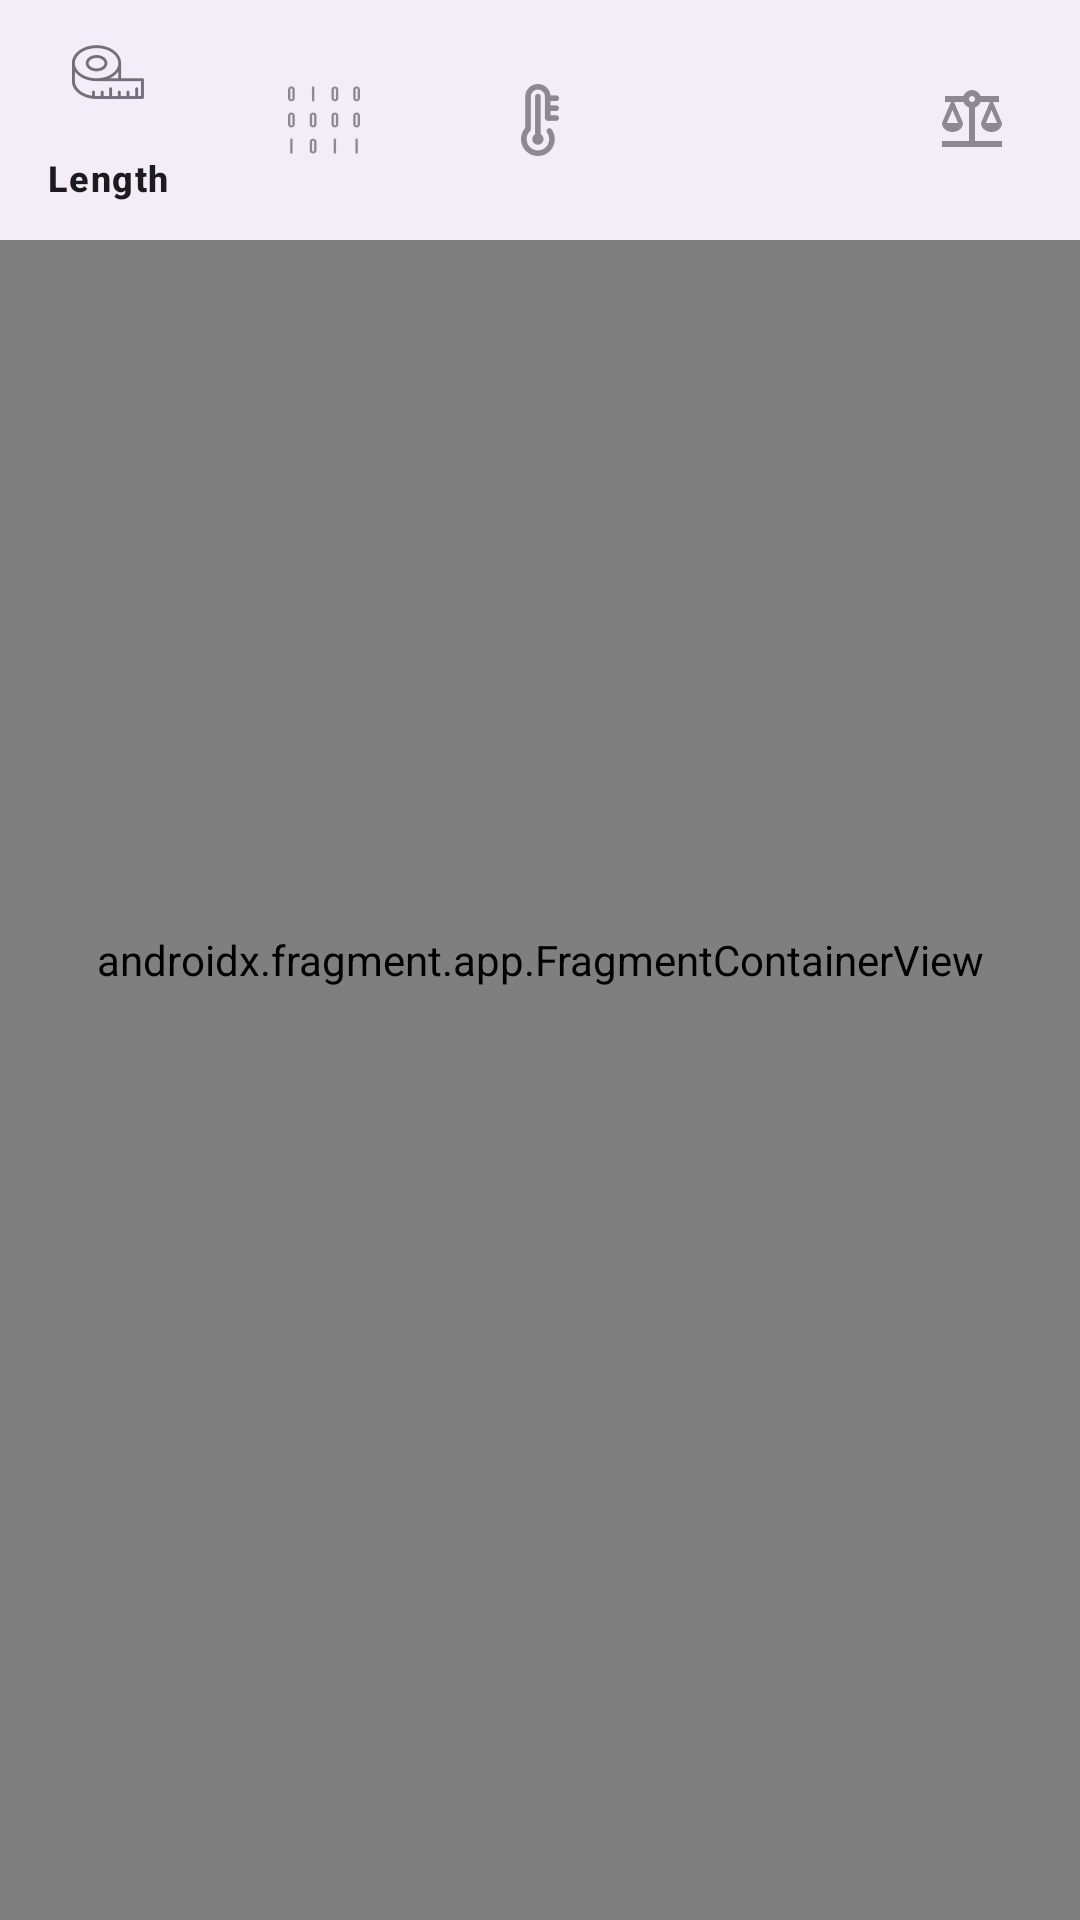

Layout XML and referenced resources for this Android screen:
<!-- AndroidManifest.xml: application theme Theme.UnitConverter -->
<!-- res/layout/fragment_unit.xml -->
<?xml version="1.0" encoding="utf-8"?>
<androidx.constraintlayout.widget.ConstraintLayout xmlns:android="http://schemas.android.com/apk/res/android"
    xmlns:tools="http://schemas.android.com/tools"
    android:layout_width="match_parent"
    android:layout_height="match_parent"
    xmlns:app="http://schemas.android.com/apk/res-auto"
    tools:context=".UnitFragment">

    <com.google.android.material.bottomnavigation.BottomNavigationView
        android:id="@+id/top_nav_view_unit"
        android:layout_width="match_parent"
        android:layout_height="wrap_content"
        app:layout_constraintTop_toTopOf="parent"
        app:layout_constraintEnd_toEndOf="parent"
        app:layout_constraintStart_toStartOf="parent"
        app:menu="@menu/units_menu"/>

    <androidx.fragment.app.FragmentContainerView
        android:id="@+id/nav_unit_fragment"
        android:name="androidx.navigation.fragment.NavHostFragment"
        android:layout_width="match_parent"
        android:layout_height="match_parent"
        app:defaultNavHost="true"
        app:layout_constraintBottom_toBottomOf="parent"
        app:layout_constraintEnd_toEndOf="parent"
        app:layout_constraintStart_toStartOf="parent"
        app:layout_constraintTop_toBottomOf="@id/top_nav_view_unit"

        app:navGraph="@navigation/unit_nav" />

</androidx.constraintlayout.widget.ConstraintLayout>
<!-- resources referenced by this layout -->
<resources>
  <style name="Theme.UnitConverter" parent="Theme.Material3.Light.NoActionBar">
          <item name="colorPrimary">@color/md_theme_light_primary</item>
          <item name="colorOnPrimary">@color/md_theme_light_onPrimary</item>
          <item name="colorPrimaryContainer">@color/md_theme_light_primaryContainer</item>
          <item name="colorOnPrimaryContainer">@color/md_theme_light_onPrimaryContainer</item>
          <item name="colorSecondary">@color/md_theme_light_secondary</item>
          <item name="colorOnSecondary">@color/md_theme_light_onSecondary</item>
          <item name="colorSecondaryContainer">@color/md_theme_light_secondaryContainer</item>
          <item name="colorOnSecondaryContainer">@color/md_theme_light_onSecondaryContainer</item>
          <item name="colorTertiary">@color/md_theme_light_tertiary</item>
          <item name="colorOnTertiary">@color/md_theme_light_onTertiary</item>
          <item name="colorTertiaryContainer">@color/md_theme_light_tertiaryContainer</item>
          <item name="colorOnTertiaryContainer">@color/md_theme_light_onTertiaryContainer</item>
          <item name="colorError">@color/md_theme_light_error</item>
          <item name="colorErrorContainer">@color/md_theme_light_errorContainer</item>
          <item name="colorOnError">@color/md_theme_light_onError</item>
          <item name="colorOnErrorContainer">@color/md_theme_light_onErrorContainer</item>
          <item name="android:colorBackground">@color/md_theme_light_background</item>
          <item name="colorOnBackground">@color/md_theme_light_onBackground</item>
          <item name="colorSurface">@color/md_theme_light_surface</item>
          <item name="colorOnSurface">@color/md_theme_light_onSurface</item>
          <item name="colorSurfaceVariant">@color/md_theme_light_surfaceVariant</item>
          <item name="colorOnSurfaceVariant">@color/md_theme_light_onSurfaceVariant</item>
          <item name="colorOutline">@color/md_theme_light_outline</item>
          <item name="colorOnSurfaceInverse">@color/md_theme_light_inverseOnSurface</item>
          <item name="colorSurfaceInverse">@color/md_theme_light_inverseSurface</item>
          <item name="colorPrimaryInverse">@color/md_theme_light_primaryInverse</item>
      </style>
  <color name="md_theme_light_primary">#6750A4</color>
  <color name="md_theme_light_onPrimary">#FFFFFF</color>
  <color name="md_theme_light_primaryContainer">#EADDFF</color>
  <color name="md_theme_light_onPrimaryContainer">#21005D</color>
  <color name="md_theme_light_secondary">#625B71</color>
  <color name="md_theme_light_onSecondary">#FFFFFF</color>
  <color name="md_theme_light_secondaryContainer">#E8DEF8</color>
  <color name="md_theme_light_onSecondaryContainer">#1D192B</color>
  <color name="md_theme_light_tertiary">#7D5260</color>
  <color name="md_theme_light_onTertiary">#FFFFFF</color>
  <color name="md_theme_light_tertiaryContainer">#FFD8E4</color>
  <color name="md_theme_light_onTertiaryContainer">#31111D</color>
  <color name="md_theme_light_error">#B3261E</color>
  <color name="md_theme_light_errorContainer">#F9DEDC</color>
  <color name="md_theme_light_onError">#FFFFFF</color>
  <color name="md_theme_light_onErrorContainer">#410E0B</color>
  <color name="md_theme_light_background">#FFFBFE</color>
  <color name="md_theme_light_onBackground">#1C1B1F</color>
  <color name="md_theme_light_surface">#FFFBFE</color>
  <color name="md_theme_light_onSurface">#1C1B1F</color>
  <color name="md_theme_light_surfaceVariant">#E7E0EC</color>
  <color name="md_theme_light_onSurfaceVariant">#49454F</color>
  <color name="md_theme_light_outline">#79747E</color>
  <color name="md_theme_light_inverseOnSurface">#F4EFF4</color>
  <color name="md_theme_light_inverseSurface">#313033</color>
  <color name="md_theme_light_primaryInverse">#D0BCFF</color>
</resources>
